Run: headless pygame with SDL's dummy video driver; simulated clock (each Clock.tick advances the game by its frame time, no real sleeping); random seed 0; keys injected as events and as key.get_pressed() state; mouse plan: one left click at the window centre at the start of phase 2, then a move to the lower-right quarter at the start of phase 3.
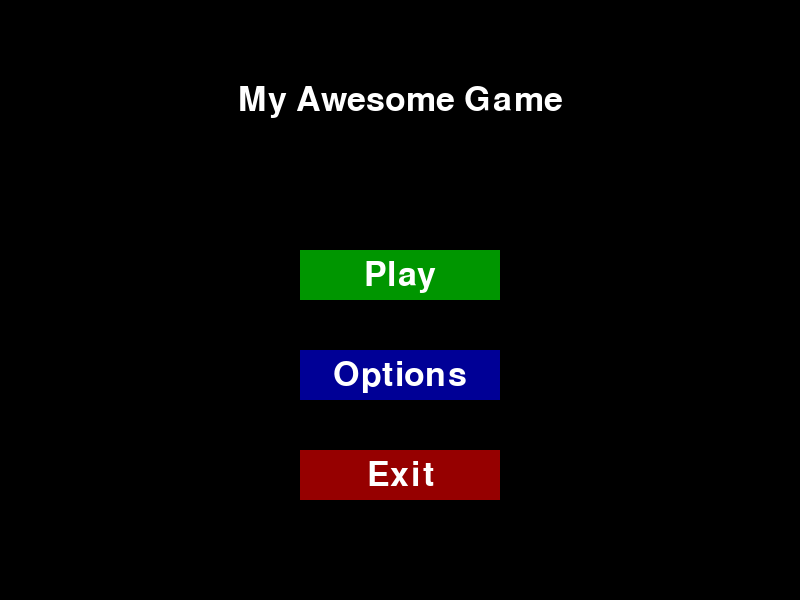
Frame 1 of 4 · flips 1–60 · no input
Frame 2 of 4 · flips 61–180 · clicked the window centre · tapped SPACE, RETURN · held RIGHT (→), D · screen unchanged from frame 1, image omitted
Frame 3 of 4 · flips 181–300 · moved the mouse to the lower-right quarter · held DOWN (↓), S · screen unchanged from frame 2, image omitted
Frame 4 of 4 · flips 301–420 · held LEFT (←), A, UP (↑), W · screen unchanged from frame 3, image omitted

The pygame program that drew these frames:

import pygame

pygame.init()

screen_width = 800
screen_height = 600
screen = pygame.display.set_mode((screen_width, screen_height))
pygame.display.set_caption("Main Menu")

font = pygame.font.SysFont(None, 50)

def draw_text(text, font, color, surface, x, y):
    textobj = font.render(text, True, color)
    textrect = textobj.get_rect()
    textrect.center = (x, y)
    surface.blit(textobj, textrect)

def main_menu():
    while True:
        screen.fill((0, 0, 0))  # Black background

        draw_text("My Awesome Game", font, (255, 255, 255), screen, screen_width // 2, 100)

        # Play Button
        play_button_rect = pygame.Rect(screen_width // 2 - 100, 250, 200, 50)
        pygame.draw.rect(screen, (0, 150, 0), play_button_rect) # Green button
        draw_text("Play", font, (255, 255, 255), screen, play_button_rect.centerx, play_button_rect.centery)

        # Options Button
        options_button_rect = pygame.Rect(screen_width // 2 - 100, 350, 200, 50)
        pygame.draw.rect(screen, (0, 0, 150), options_button_rect) # Blue button
        draw_text("Options", font, (255, 255, 255), screen, options_button_rect.centerx, options_button_rect.centery)

        # Exit Button
        exit_button_rect = pygame.Rect(screen_width // 2 - 100, 450, 200, 50)
        pygame.draw.rect(screen, (150, 0, 0), exit_button_rect) # Red button
        draw_text("Exit", font, (255, 255, 255), screen, exit_button_rect.centerx, exit_button_rect.centery)

        for event in pygame.event.get():
            if event.type == pygame.QUIT:
                pygame.quit()
                quit()
            if event.type == pygame.MOUSEBUTTONDOWN:
                if play_button_rect.collidepoint(event.pos):
                    print("Play button pressed!")
                    # Add code to start the game
                elif options_button_rect.collidepoint(event.pos):
                    print("Options button pressed!")
                    # Add code to open options menu
                elif exit_button_rect.collidepoint(event.pos):
                    pygame.quit()
                    quit()

        pygame.display.update()

main_menu()
